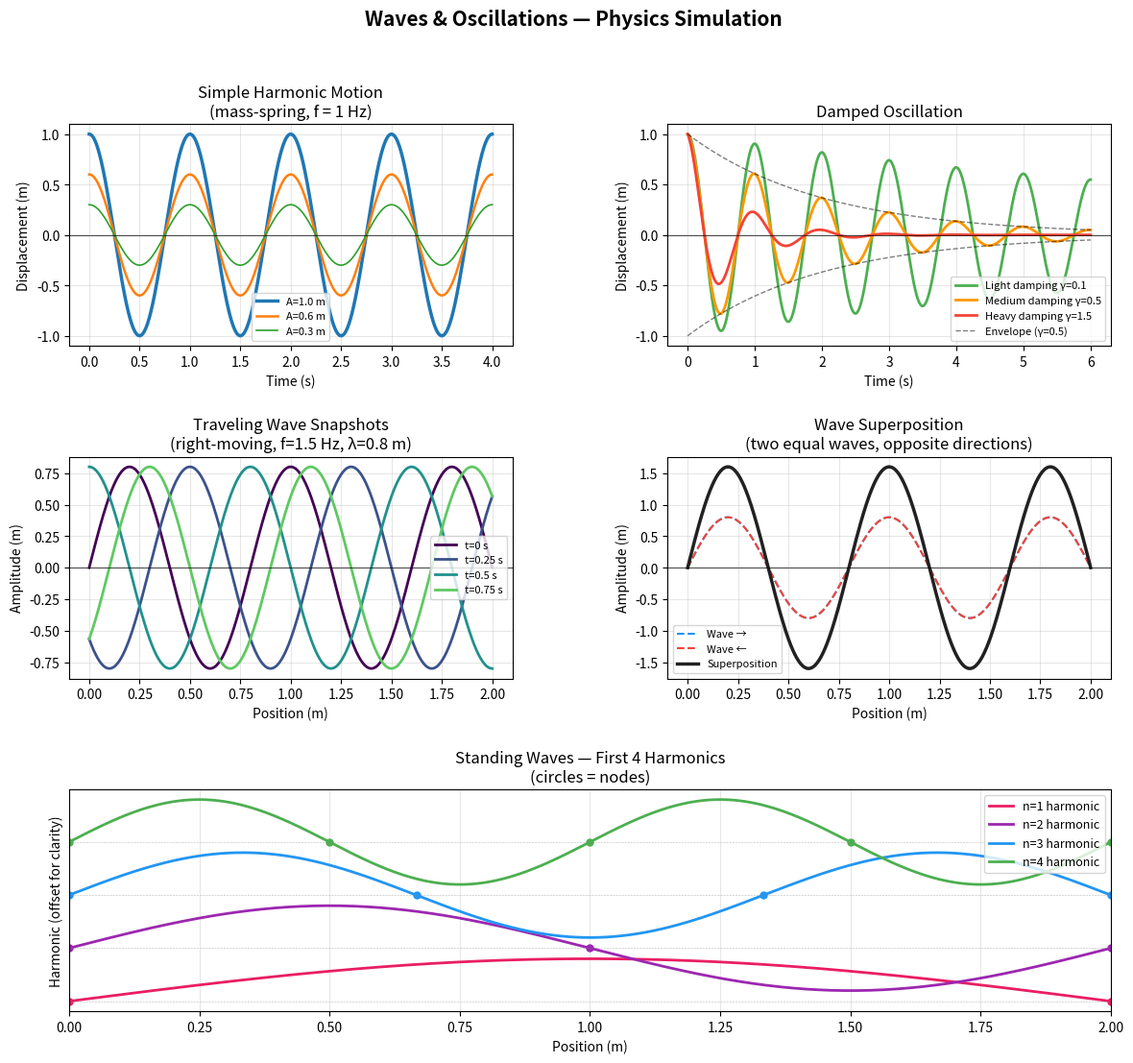
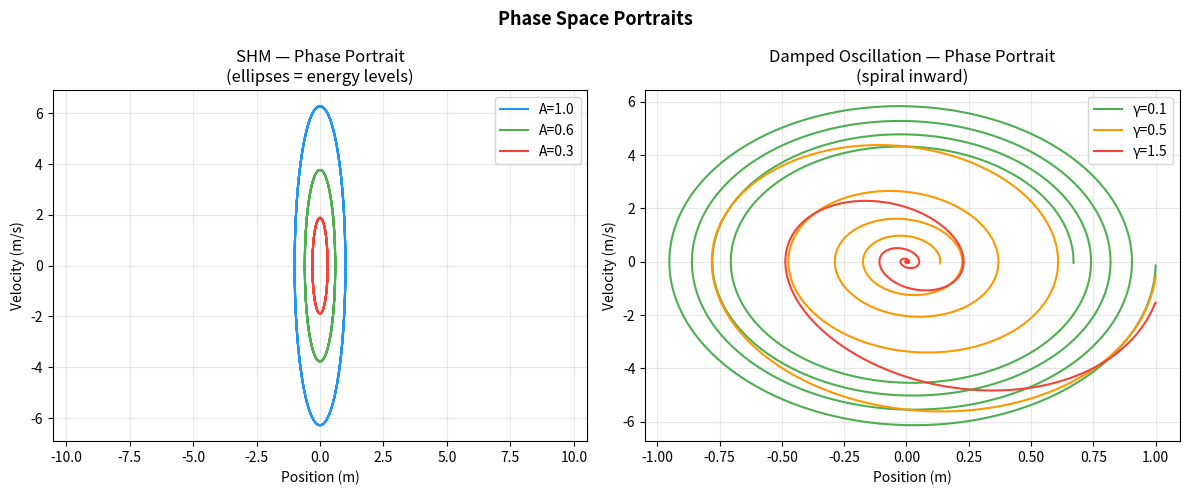

These charts were generated, in order, by the following Python code:
"""
Waves & Oscillations Simulator
================================
Visualizes key wave and oscillation concepts:
  1. Simple Harmonic Motion (mass-spring)
  2. Damped oscillation
  3. Transverse wave propagation
  4. Wave superposition / interference
  5. Standing waves

Developed for educational purposes (2021-2023).
Requirements: matplotlib, numpy
"""

import numpy as np
import matplotlib.pyplot as plt
import matplotlib.gridspec as gridspec

# ─── Wave functions ───────────────────────────────

def shm(t, A=1.0, omega=2*np.pi, phi=0):
    return A * np.cos(omega*t + phi)

def damped_osc(t, A=1.0, omega=2*np.pi, gamma=0.5):
    """x(t) = A·e^(-γt)·cos(ω·t)"""
    return A * np.exp(-gamma * t) * np.cos(omega * t)

def traveling_wave(x, t, A=1.0, f=1.0, lam=1.0, direction=1):
    """y(x,t) = A·sin(2π(x/λ - f·t))  direction: +1 right, -1 left"""
    k = 2*np.pi / lam
    omega = 2*np.pi * f
    return A * np.sin(k*x - direction*omega*t)

def standing_wave(x, t, A=1.0, f=1.0, lam=1.0, n=1):
    """y(x,t) = 2A·sin(kx)·cos(ωt)"""
    k = n * np.pi / lam   # for a string of length lam
    omega = 2*np.pi * f
    return 2*A * np.sin(k*x) * np.cos(omega*t)

# ─── Main ─────────────────────────────────────────

def main():
    print("=" * 55)
    print("  WAVES & OSCILLATIONS SIMULATOR")
    print("=" * 55)

    t = np.linspace(0, 4, 800)   # time array (seconds)
    x = np.linspace(0, 2, 400)   # space array (metres)

    fig = plt.figure(figsize=(14, 12))
    fig.suptitle("Waves & Oscillations — Physics Simulation", fontsize=15, fontweight="bold")
    gs = gridspec.GridSpec(3, 2, figure=fig, hspace=0.5, wspace=0.35)

    # ── 1. SHM ──────────────────────────────────
    ax1 = fig.add_subplot(gs[0, 0])
    for A, lw, label in [(1.0, 2.5, "A=1.0 m"), (0.6, 1.8, "A=0.6 m"), (0.3, 1.2, "A=0.3 m")]:
        ax1.plot(t, shm(t, A=A, omega=2*np.pi), linewidth=lw, label=label)
    ax1.axhline(0, color="black", linewidth=0.5)
    ax1.set_title("Simple Harmonic Motion\n(mass-spring, f = 1 Hz)")
    ax1.set_xlabel("Time (s)"); ax1.set_ylabel("Displacement (m)")
    ax1.legend(fontsize=8); ax1.grid(True, alpha=0.3)

    # ── 2. Damped oscillation ────────────────────
    ax2 = fig.add_subplot(gs[0, 1])
    t_long = np.linspace(0, 6, 800)
    for gamma, label, color in [
        (0.1, "Light damping γ=0.1",    "#4CAF50"),
        (0.5, "Medium damping γ=0.5",   "#FF9800"),
        (1.5, "Heavy damping γ=1.5",    "#F44336"),
    ]:
        y = damped_osc(t_long, gamma=gamma)
        ax2.plot(t_long, y, linewidth=2, label=label, color=color)
    ax2.plot(t_long,  np.exp(-0.5*t_long), "k--", linewidth=1, alpha=0.5, label="Envelope (γ=0.5)")
    ax2.plot(t_long, -np.exp(-0.5*t_long), "k--", linewidth=1, alpha=0.5)
    ax2.axhline(0, color="black", linewidth=0.5)
    ax2.set_title("Damped Oscillation")
    ax2.set_xlabel("Time (s)"); ax2.set_ylabel("Displacement (m)")
    ax2.legend(fontsize=8); ax2.grid(True, alpha=0.3)

    # ── 3. Traveling wave snapshots ──────────────
    ax3 = fig.add_subplot(gs[1, 0])
    snapshots = [0, 0.25, 0.5, 0.75]
    cmap = plt.cm.viridis
    for i, t_snap in enumerate(snapshots):
        y = traveling_wave(x, t_snap, A=0.8, f=1.5, lam=0.8)
        ax3.plot(x, y, linewidth=2, color=cmap(i/len(snapshots)), label=f"t={t_snap} s")
    ax3.axhline(0, color="black", linewidth=0.5)
    ax3.set_title("Traveling Wave Snapshots\n(right-moving, f=1.5 Hz, λ=0.8 m)")
    ax3.set_xlabel("Position (m)"); ax3.set_ylabel("Amplitude (m)")
    ax3.legend(fontsize=8); ax3.grid(True, alpha=0.3)

    # ── 4. Wave superposition / interference ─────
    ax4 = fig.add_subplot(gs[1, 1])
    y1 = traveling_wave(x, 0, A=0.8, f=1.5, lam=0.8, direction=+1)
    y2 = traveling_wave(x, 0, A=0.8, f=1.5, lam=0.8, direction=-1)
    ax4.plot(x, y1, "--", color="#2196F3",  linewidth=1.5, label="Wave →")
    ax4.plot(x, y2, "--", color="#F44336",  linewidth=1.5, label="Wave ←")
    ax4.plot(x, y1 + y2, "-",  color="#212121", linewidth=2.5, label="Superposition")
    ax4.axhline(0, color="black", linewidth=0.5)
    ax4.set_title("Wave Superposition\n(two equal waves, opposite directions)")
    ax4.set_xlabel("Position (m)"); ax4.set_ylabel("Amplitude (m)")
    ax4.legend(fontsize=8); ax4.grid(True, alpha=0.3)

    # ── 5. Standing waves (harmonics) ───────────
    ax5 = fig.add_subplot(gs[2, :])
    colors5 = ["#E91E63","#9C27B0","#2196F3","#4CAF50"]
    t0 = 0
    L = 2.0   # string length
    xx = np.linspace(0, L, 400)
    for n, color in zip([1, 2, 3, 4], colors5):
        k = n * np.pi / L
        omega = 2*np.pi * n
        y = 2 * np.sin(k*xx) * np.cos(omega*t0)
        ax5.plot(xx, y + (n-1)*2.5, linewidth=2, color=color, label=f"n={n} harmonic")
        # mark nodes
        node_xs = [i*L/n for i in range(n+1)]
        for nx in node_xs:
            ax5.plot(nx, (n-1)*2.5, "o", color=color, markersize=5)
        ax5.axhline((n-1)*2.5, color="gray", linewidth=0.4, linestyle=":")
    ax5.set_title("Standing Waves — First 4 Harmonics\n(circles = nodes)")
    ax5.set_xlabel("Position (m)"); ax5.set_ylabel("Harmonic (offset for clarity)")
    ax5.legend(fontsize=9, loc="upper right"); ax5.grid(True, alpha=0.3)
    ax5.set_yticks([]); ax5.set_xlim(0, L)

    plt.savefig("5_waves_oscillations.png", dpi=120, bbox_inches="tight")
    print("\nSaved → 5_waves_oscillations.png")
    plt.show()

    # Phase space portrait (SHM)
    fig2, axes = plt.subplots(1, 2, figsize=(12, 5))
    fig2.suptitle("Phase Space Portraits", fontsize=13, fontweight="bold")

    omega = 2*np.pi
    t_fine = np.linspace(0, 4, 2000)

    ax_a, ax_b = axes
    for A, color in [(1.0,"#2196F3"),(0.6,"#4CAF50"),(0.3,"#F44336")]:
        x_pos = shm(t_fine, A=A, omega=omega)
        x_vel = -A * omega * np.sin(omega*t_fine)
        ax_a.plot(x_pos, x_vel, color=color, linewidth=1.5, label=f"A={A}")
    ax_a.set_title("SHM — Phase Portrait\n(ellipses = energy levels)")
    ax_a.set_xlabel("Position (m)"); ax_a.set_ylabel("Velocity (m/s)")
    ax_a.legend(); ax_a.grid(True, alpha=0.3); ax_a.set_aspect("equal", adjustable="datalim")

    for gamma, color, label in [(0.1,"#4CAF50","γ=0.1"),(0.5,"#FF9800","γ=0.5"),(1.5,"#F44336","γ=1.5")]:
        xd = damped_osc(t_fine, gamma=gamma)
        vd = np.gradient(xd, t_fine)
        ax_b.plot(xd, vd, color=color, linewidth=1.5, label=label)
    ax_b.set_title("Damped Oscillation — Phase Portrait\n(spiral inward)")
    ax_b.set_xlabel("Position (m)"); ax_b.set_ylabel("Velocity (m/s)")
    ax_b.legend(); ax_b.grid(True, alpha=0.3)

    plt.tight_layout()
    plt.savefig("5b_phase_portraits.png", dpi=120, bbox_inches="tight")
    print("Saved → 5b_phase_portraits.png")
    plt.show()

if __name__ == "__main__":
    main()
